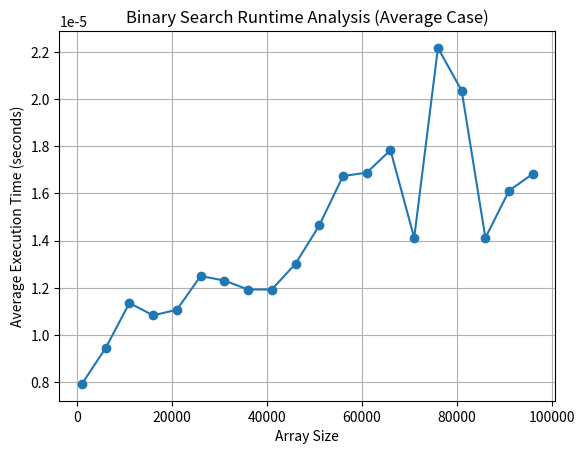

Python code for this plot:
import random
import time
import csv
import matplotlib.pyplot as plt

# Binary Search Function
def binary_search(arr, key):
    low = 0
    high = len(arr) - 1
    iterations = 0

    while low <= high:
        iterations += 1
        mid = (low + high) // 2

        if arr[mid] == key:
            return mid, iterations
        elif arr[mid] < key:
            low = mid + 1
        else:
            high = mid - 1

    return -1, iterations


# Input sizes (1000 to 100000 with step 5000)
array_sizes = range(1000, 100001, 5000)
runs = 5  # multiple runs to reduce system noise

results = []

for size in array_sizes:
    total_time = 0
    total_iterations = 0

    for _ in range(runs):
        # Generate random array
        arr = [random.randint(0, 100000) for _ in range(size)]

        # Sort array (sorting time not included)
        arr.sort()

        # Select random key from array (average case)
        key = random.choice(arr)

        start_time = time.time()
        _, iterations = binary_search(arr, key)
        end_time = time.time()

        total_time += (end_time - start_time)
        total_iterations += iterations

    avg_time = total_time / runs
    avg_iterations = total_iterations / runs

    results.append([size, avg_time, avg_iterations])

# Save results to CSV
with open("binary_search_analysis.csv", mode="w", newline="") as file:
    writer = csv.writer(file)
    writer.writerow(["Array Size", "Average Execution Time (seconds)", "Average Iterations"])
    writer.writerows(results)

# Data for graph
sizes = [row[0] for row in results]
times = [row[1] for row in results]

# Plot graph
plt.plot(sizes, times, marker='o')
plt.xlabel("Array Size")
plt.ylabel("Average Execution Time (seconds)")
plt.title("Binary Search Runtime Analysis (Average Case)")
plt.grid(True)
plt.show()
